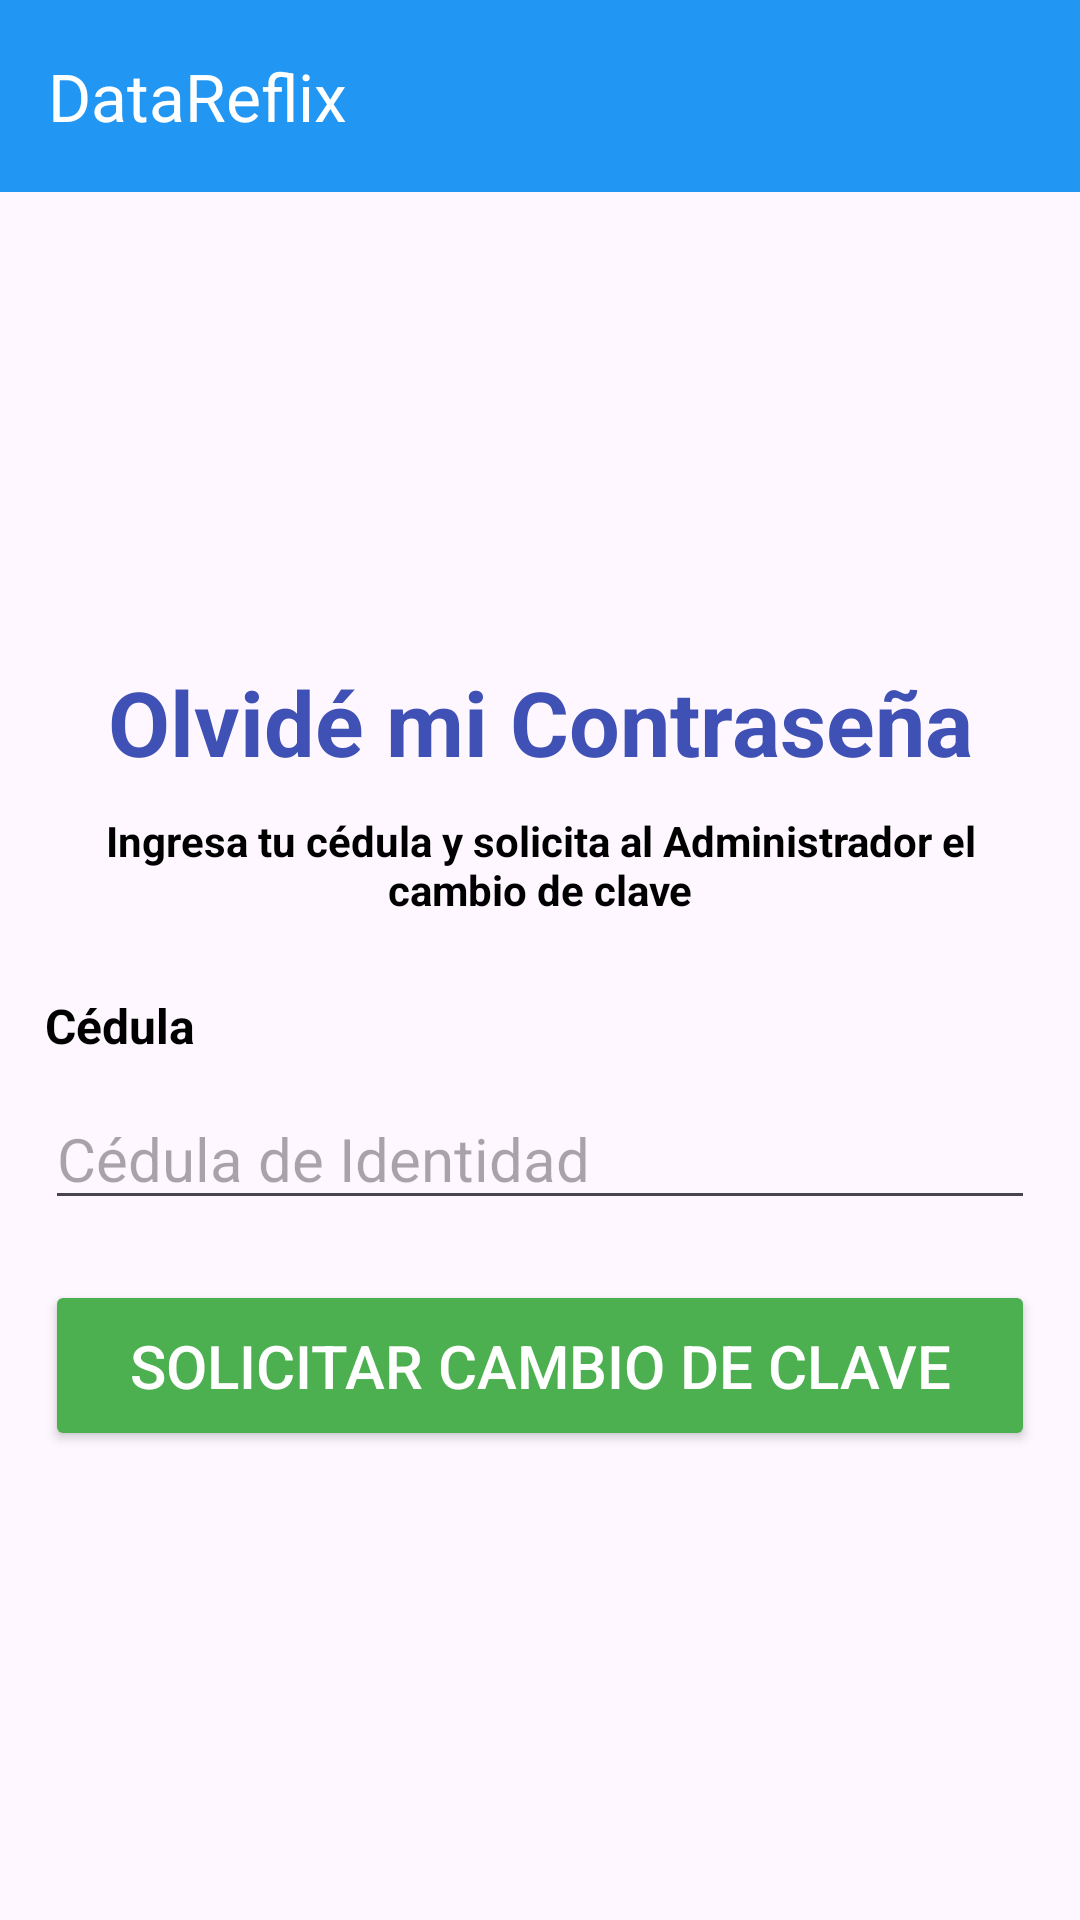

Write the Android layout XML for this screen, with the resource values it uses.
<!-- AndroidManifest.xml: application theme Theme.DataReflix -->
<!-- res/layout/activity_olvide_usuario.xml -->
<?xml version="1.0" encoding="utf-8"?>
<RelativeLayout xmlns:android="http://schemas.android.com/apk/res/android"
    xmlns:app="http://schemas.android.com/apk/res-auto"
    xmlns:tools="http://schemas.android.com/tools"
    android:layout_width="match_parent"
    android:layout_height="match_parent"
    tools:context=".Olvide_usuario">

    <androidx.appcompat.widget.Toolbar
        android:id="@+id/toolbar"
        android:layout_width="match_parent"
        android:layout_height="wrap_content"
        android:background="?attr/colorPrimary"
        android:minHeight="?attr/actionBarSize"
        android:theme="?attr/actionBarTheme"
        app:title="DataReflix"
        app:titleTextColor="#FFFFFF"
        app:navigationIcon="@drawable/baseline_chevron_left_24"
        />

    <ScrollView
        android:layout_below="@id/toolbar"
        android:layout_width="match_parent"
        android:layout_height="match_parent"
        tools:ignore="UselessParent">

        <LinearLayout
            android:layout_width="match_parent"
            android:layout_height="wrap_content"
            android:layout_gravity="center"
            android:orientation="vertical">

            <TextView
                android:layout_width="match_parent"
                android:layout_height="wrap_content"
                android:layout_marginBottom="10dp"
                android:text="Olvidé mi Contraseña"
                android:textAlignment="center"
                android:textSize="30sp"
                android:textColor="@color/proyecto_night"
                android:textStyle="bold" />

            <TextView
                android:layout_width="match_parent"
                android:layout_height="wrap_content"
                android:layout_marginBottom="20dp"
                android:layout_marginLeft="30dp"
                android:layout_marginRight="30dp"
                android:text="Ingresa tu cédula y solicita al Administrador el cambio de clave"
                android:textAlignment="center"
                android:textColor="@color/black"
                android:textStyle="bold" />

            <TextView
                android:layout_width="match_parent"
                android:layout_height="wrap_content"
                android:layout_marginLeft="15dp"
                android:layout_marginTop="5dp"
                android:layout_marginRight="15dp"
                android:text="Cédula"
                android:textSize="16sp"
                android:textStyle="bold" />

            <EditText
                android:id="@+id/editTextTextusuario"
                android:layout_width="match_parent"
                android:layout_height="wrap_content"
                android:layout_marginLeft="15dp"
                android:layout_marginTop="10dp"
                android:layout_marginRight="15dp"
                android:layout_marginBottom="10dp"
                android:textColor="@color/black"
                android:ems="10"
                android:hint="Cédula de Identidad"
                android:inputType="number"
                android:textSize="20sp" />


            <Button
                android:id="@+id/btn_resetear"
                android:layout_width="match_parent"
                android:layout_height="wrap_content"
                android:layout_marginLeft="15dp"
                android:layout_marginTop="10dp"
                android:layout_marginRight="15dp"
                android:backgroundTint="@color/success"
                android:padding="15dp"
                android:textColor="@color/white"
                android:text="Solicitar Cambio de Clave"
                android:textSize="20sp" />

        </LinearLayout>


    </ScrollView>

</RelativeLayout>
<!-- resources referenced by this layout -->
<resources>
  <color name="black">#FF000000</color>
  <color name="proyecto_night">#3F51B5</color>
  <color name="success">#4CAF50</color>
  <color name="white">#FFFFFFFF</color>
  <style name="Theme.DataReflix" parent="Base.Theme.DataReflix" />
  <style name="Base.Theme.DataReflix" parent="Theme.Material3.Light.NoActionBar">
          
          
          <item name="colorPrimary">@color/proyecto_light</item>
          <item name="android:textColorPrimary">@color/black</item>
          <item name="android:textColor">@color/black</item>
  
      </style>
  <color name="proyecto_light">#2196F3</color>
</resources>
